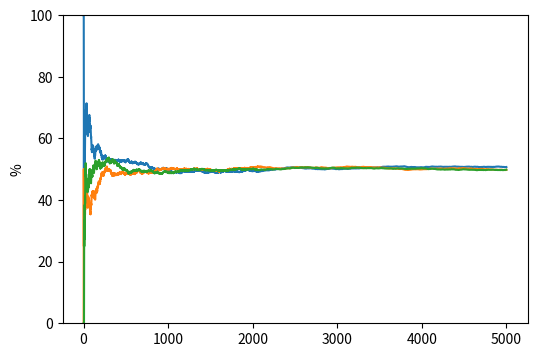

Write the Python code that produced this figure.
import numpy as np
import matplotlib.pyplot as plt

plt.figure(figsize=(6,4))

for i in range(3):
    coin=np.random.randint(0,2,size=5000)
    ind=np.arange(1,len(coin)+1)
    p_c=np.cumsum(coin)/ind*100
    plt.plot(ind,p_c)
plt.ylim(0,100)
plt.ylabel('%')
plt.show()
